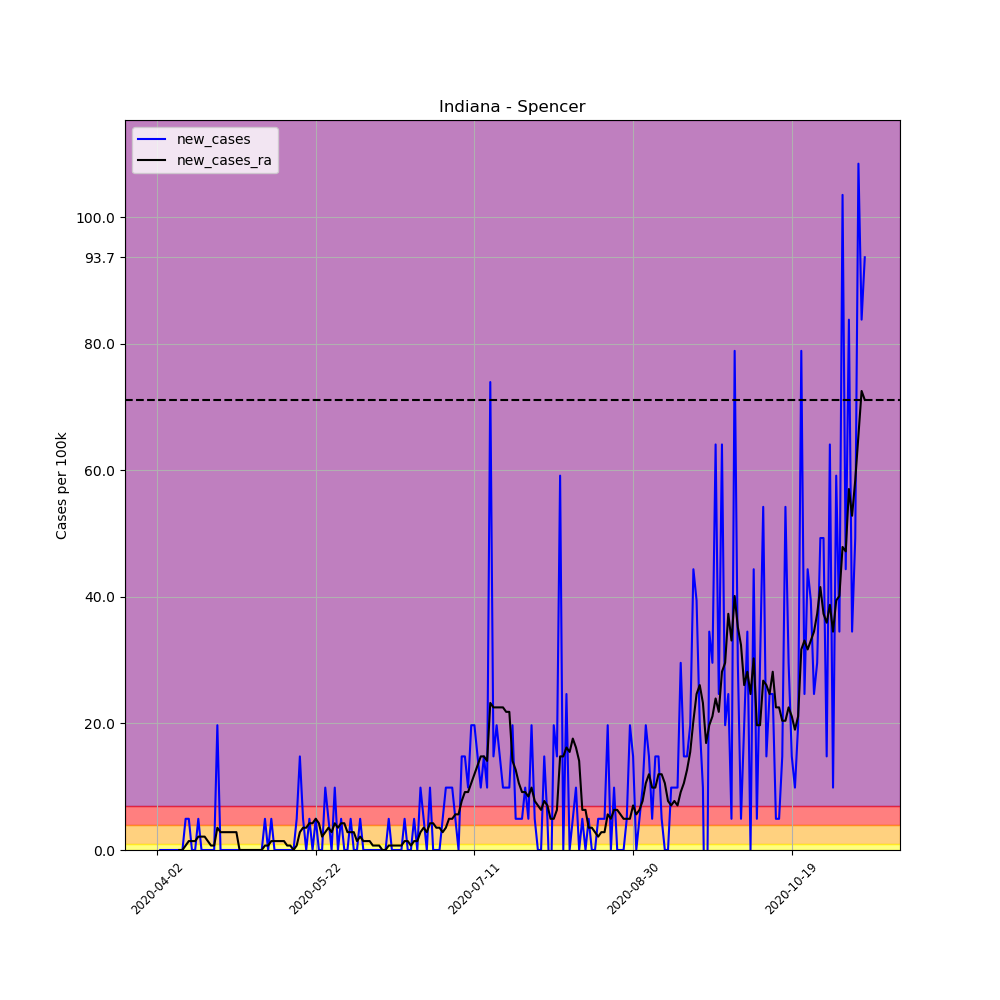

The file beside this chart, header and first rows:
, date, county, state, fips, cases, deaths, COUNTY, STNAME, CTYNAME, POPESTIMATE2019, per_100k, per_100k_ra, new_cases, new_cases_ra
518706, 2020-04-02, Spencer, Indiana, 18147, 1, 0, 147, Indiana, Spencer, 20277, 4.932, , , 
518707, 2020-04-03, Spencer, Indiana, 18147, 1, 0, 147, Indiana, Spencer, 20277, 4.932, , 0.0, 
518708, 2020-04-04, Spencer, Indiana, 18147, 1, 0, 147, Indiana, Spencer, 20277, 4.932, , 0.0, 
518709, 2020-04-05, Spencer, Indiana, 18147, 1, 0, 147, Indiana, Spencer, 20277, 4.932, , 0.0, 
518710, 2020-04-06, Spencer, Indiana, 18147, 1, 0, 147, Indiana, Spencer, 20277, 4.932, , 0.0, 
518711, 2020-04-07, Spencer, Indiana, 18147, 1, 0, 147, Indiana, Spencer, 20277, 4.932, , 0.0, 
518712, 2020-04-08, Spencer, Indiana, 18147, 1, 0, 147, Indiana, Spencer, 20277, 4.932, 4.932, 0.0, 
518713, 2020-04-09, Spencer, Indiana, 18147, 1, 0, 147, Indiana, Spencer, 20277, 4.932, 4.932, 0.0, 0.0
518714, 2020-04-10, Spencer, Indiana, 18147, 1, 0, 147, Indiana, Spencer, 20277, 4.932, 4.932, 0.0, 0.0
518715, 2020-04-11, Spencer, Indiana, 18147, 2, 0, 147, Indiana, Spencer, 20277, 9.863, 5.636, 4.932, 0.7045
518716, 2020-04-12, Spencer, Indiana, 18147, 3, 0, 147, Indiana, Spencer, 20277, 14.8, 7.045, 4.932, 1.409
518717, 2020-04-13, Spencer, Indiana, 18147, 3, 0, 147, Indiana, Spencer, 20277, 14.8, 8.454, 0.0, 1.409
518718, 2020-04-14, Spencer, Indiana, 18147, 3, 0, 147, Indiana, Spencer, 20277, 14.8, 9.863, 0.0, 1.409
518719, 2020-04-15, Spencer, Indiana, 18147, 4, 0, 147, Indiana, Spencer, 20277, 19.73, 11.98, 4.932, 2.114
518720, 2020-04-16, Spencer, Indiana, 18147, 4, 0, 147, Indiana, Spencer, 20277, 19.73, 14.09, 0.0, 2.114
518721, 2020-04-17, Spencer, Indiana, 18147, 4, 0, 147, Indiana, Spencer, 20277, 19.73, 16.2, 0.0, 2.114
518722, 2020-04-18, Spencer, Indiana, 18147, 4, 0, 147, Indiana, Spencer, 20277, 19.73, 17.61, 0.0, 1.409
518723, 2020-04-19, Spencer, Indiana, 18147, 4, 0, 147, Indiana, Spencer, 20277, 19.73, 18.32, 0.0, 0.7045
518724, 2020-04-20, Spencer, Indiana, 18147, 4, 0, 147, Indiana, Spencer, 20277, 19.73, 19.02, 0.0, 0.7045
518725, 2020-04-21, Spencer, Indiana, 18147, 8, 0, 147, Indiana, Spencer, 20277, 39.45, 22.54, 19.73, 3.523
518726, 2020-04-22, Spencer, Indiana, 18147, 8, 0, 147, Indiana, Spencer, 20277, 39.45, 25.36, 0.0, 2.818
518727, 2020-04-23, Spencer, Indiana, 18147, 8, 0, 147, Indiana, Spencer, 20277, 39.45, 28.18, 0.0, 2.818
518728, 2020-04-24, Spencer, Indiana, 18147, 8, 0, 147, Indiana, Spencer, 20277, 39.45, 31, 0.0, 2.818
518729, 2020-04-25, Spencer, Indiana, 18147, 8, 0, 147, Indiana, Spencer, 20277, 39.45, 33.82, 0.0, 2.818
518730, 2020-04-26, Spencer, Indiana, 18147, 8, 0, 147, Indiana, Spencer, 20277, 39.45, 36.64, 0.0, 2.818
518731, 2020-04-27, Spencer, Indiana, 18147, 8, 0, 147, Indiana, Spencer, 20277, 39.45, 39.45, 0.0, 2.818
518732, 2020-04-28, Spencer, Indiana, 18147, 8, 0, 147, Indiana, Spencer, 20277, 39.45, 39.45, 0.0, 0.0
518733, 2020-04-29, Spencer, Indiana, 18147, 8, 0, 147, Indiana, Spencer, 20277, 39.45, 39.45, 0.0, 0.0
518734, 2020-04-30, Spencer, Indiana, 18147, 8, 0, 147, Indiana, Spencer, 20277, 39.45, 39.45, 0.0, 0.0
518735, 2020-05-01, Spencer, Indiana, 18147, 8, 0, 147, Indiana, Spencer, 20277, 39.45, 39.45, 0.0, 0.0
518736, 2020-05-02, Spencer, Indiana, 18147, 8, 1, 147, Indiana, Spencer, 20277, 39.45, 39.45, 0.0, 0.0
518737, 2020-05-03, Spencer, Indiana, 18147, 8, 1, 147, Indiana, Spencer, 20277, 39.45, 39.45, 0.0, 0.0
518738, 2020-05-04, Spencer, Indiana, 18147, 8, 1, 147, Indiana, Spencer, 20277, 39.45, 39.45, 0.0, 0.0
518739, 2020-05-05, Spencer, Indiana, 18147, 8, 1, 147, Indiana, Spencer, 20277, 39.45, 39.45, 0.0, 0.0
518740, 2020-05-06, Spencer, Indiana, 18147, 9, 1, 147, Indiana, Spencer, 20277, 44.39, 40.16, 4.932, 0.7045
518741, 2020-05-07, Spencer, Indiana, 18147, 9, 1, 147, Indiana, Spencer, 20277, 44.39, 40.86, 0.0, 0.7045
518742, 2020-05-08, Spencer, Indiana, 18147, 10, 1, 147, Indiana, Spencer, 20277, 49.32, 42.27, 4.932, 1.409
518743, 2020-05-09, Spencer, Indiana, 18147, 10, 1, 147, Indiana, Spencer, 20277, 49.32, 43.68, 0.0, 1.409
518744, 2020-05-10, Spencer, Indiana, 18147, 10, 1, 147, Indiana, Spencer, 20277, 49.32, 45.09, 0.0, 1.409
518745, 2020-05-11, Spencer, Indiana, 18147, 10, 1, 147, Indiana, Spencer, 20277, 49.32, 46.5, 0.0, 1.409
518746, 2020-05-12, Spencer, Indiana, 18147, 10, 1, 147, Indiana, Spencer, 20277, 49.32, 47.91, 0.0, 1.409
518747, 2020-05-13, Spencer, Indiana, 18147, 10, 1, 147, Indiana, Spencer, 20277, 49.32, 48.61, 0.0, 0.7045
518748, 2020-05-14, Spencer, Indiana, 18147, 10, 1, 147, Indiana, Spencer, 20277, 49.32, 49.32, 0.0, 0.7045
518749, 2020-05-15, Spencer, Indiana, 18147, 10, 1, 147, Indiana, Spencer, 20277, 49.32, 49.32, 0.0, 0.0
518750, 2020-05-16, Spencer, Indiana, 18147, 11, 1, 147, Indiana, Spencer, 20277, 54.25, 50.02, 4.932, 0.7045
518751, 2020-05-17, Spencer, Indiana, 18147, 14, 1, 147, Indiana, Spencer, 20277, 69.04, 52.84, 14.8, 2.818
518752, 2020-05-18, Spencer, Indiana, 18147, 15, 1, 147, Indiana, Spencer, 20277, 73.98, 56.36, 4.932, 3.523
518753, 2020-05-19, Spencer, Indiana, 18147, 15, 1, 147, Indiana, Spencer, 20277, 73.98, 59.88, 0.0, 3.523
518754, 2020-05-20, Spencer, Indiana, 18147, 16, 1, 147, Indiana, Spencer, 20277, 78.91, 64.11, 4.932, 4.227
518755, 2020-05-21, Spencer, Indiana, 18147, 16, 1, 147, Indiana, Spencer, 20277, 78.91, 68.34, 0.0, 4.227
518756, 2020-05-22, Spencer, Indiana, 18147, 17, 1, 147, Indiana, Spencer, 20277, 83.84, 73.27, 4.932, 4.932
518757, 2020-05-23, Spencer, Indiana, 18147, 17, 1, 147, Indiana, Spencer, 20277, 83.84, 77.5, 0.0, 4.227
518758, 2020-05-24, Spencer, Indiana, 18147, 17, 1, 147, Indiana, Spencer, 20277, 83.84, 79.61, 0.0, 2.114
518759, 2020-05-25, Spencer, Indiana, 18147, 19, 1, 147, Indiana, Spencer, 20277, 93.7, 82.43, 9.863, 2.818
518760, 2020-05-26, Spencer, Indiana, 18147, 20, 1, 147, Indiana, Spencer, 20277, 98.63, 85.95, 4.932, 3.523
518761, 2020-05-27, Spencer, Indiana, 18147, 20, 1, 147, Indiana, Spencer, 20277, 98.63, 88.77, 0.0, 2.818
518762, 2020-05-28, Spencer, Indiana, 18147, 22, 1, 147, Indiana, Spencer, 20277, 108.5, 93, 9.863, 4.227
518763, 2020-05-29, Spencer, Indiana, 18147, 22, 1, 147, Indiana, Spencer, 20277, 108.5, 96.52, 0.0, 3.523
518764, 2020-05-30, Spencer, Indiana, 18147, 23, 1, 147, Indiana, Spencer, 20277, 113.4, 100.7, 4.932, 4.227
518765, 2020-05-31, Spencer, Indiana, 18147, 23, 1, 147, Indiana, Spencer, 20277, 113.4, 105, 0.0, 4.227
... 164 more rows
